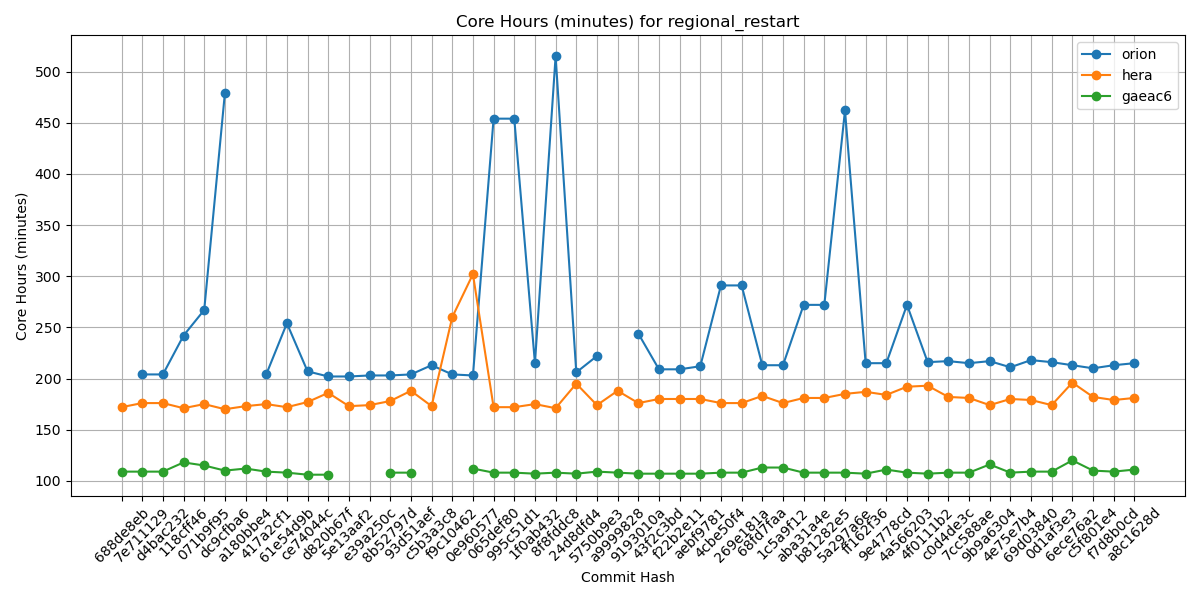

Data behind this chart, as committed beside it:
Hash, orion, hera, gaeac6
688de8eb, , 172, 109
7e711129, 204, 176, 109
d4bac232, 204, 176, 109
118cff46, 242, 171, 118
071b9f95, 267, 175, 115
dc9cfba6, 479, 170, 110
a180bbe4, , 173, 112
417a2cf1, 204, 175, 109
61e54d9b, 254, 172, 108
ce74044c, 207, 177, 106
d820b67f, 202, 186, 106
5e13aaf2, 202, 173, 
e39a250c, 203, 174, 
8b52797d, 203, 178, 108
93d51aef, 204, 188, 108
c5b3a3c8, 213, 173, 
f9c10462, 204, 260, 
0e960577, 203, 302, 112
065def80, 454, 172, 108
995c51d1, 454, 172, 108
1f0ab432, 215, 175, 107
8f8fddc8, 515, 171, 108
24d8dfd4, 206, 195, 107
5750b9e3, 222, 174, 109
a9999828, , 188, 108
9193010a, 244, 176, 107
43f2c3bd, 209, 180, 107
f22b2e11, 209, 180, 107
aebf9781, 212, 180, 107
4cbe50f4, 291, 176, 108
269e181a, 291, 176, 108
68fd7faa, 213, 183, 113
1c5a9f12, 213, 176, 113
aba31a4e, 272, 181, 108
b81282e5, 272, 181, 108
5a297a6e, 462, 185, 108
ff162f36, 215, 187, 107
9e4778cd, 215, 184, 111
4a566203, 272, 192, 108
4f0111b2, 216, 193, 107
c0d4de3c, 217, 182, 108
7cc588ae, 215, 181, 108
9b9a6304, 217, 174, 116
4e75e7b4, 211, 180, 108
69d03840, 218, 179, 109
0d1af3e3, 216, 174, 109
6ece76a2, 213, 196, 120
c5f801e4, 210, 182, 110
f7d8b0cd, 213, 179, 109
a8c1628d, 215, 181, 111
